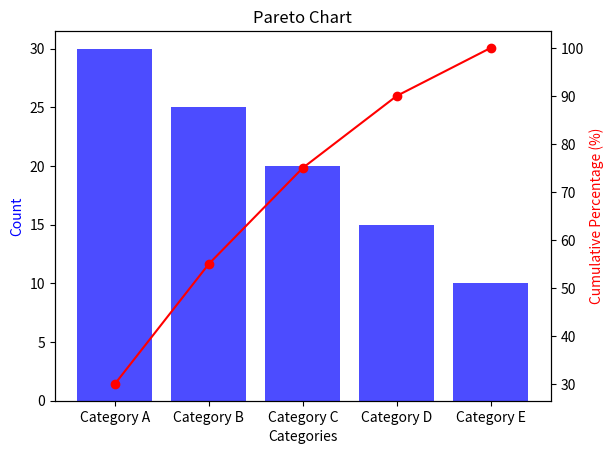

This chart was generated by the following Python code:
#My_GPT_Pareto

"""
A Pareto chart is a type of chart that combines both bar and line charts. It is used to identify the major factors that contribute to a particular problem by displaying the data in descending order of importance. In Python, you can use the matplotlib library to create Pareto charts. Below is a simple example:

python
Copy code

"""
import matplotlib.pyplot as plt

# Example data
categories = ['Category A', 'Category B', 'Category C', 'Category D', 'Category E']
values = [30, 25, 20, 15, 10]

# Calculate cumulative percentage
total = sum(values)
cumulative_percentage = [sum(values[:i+1]) / total * 100 for i in range(len(values))]

# Create a Pareto chart
fig, ax1 = plt.subplots()

# Bar chart
ax1.bar(categories, values, color='b', alpha=0.7, align='center')

# Line chart (cumulative percentage)
ax2 = ax1.twinx()
ax2.plot(categories, cumulative_percentage, color='r', marker='o', label='Cumulative Percentage')

# Set axis labels and title
ax1.set_xlabel('Categories')
ax1.set_ylabel('Count', color='b')
ax2.set_ylabel('Cumulative Percentage (%)', color='r')
plt.title('Pareto Chart')

# Display the chart
plt.show()

"""
In this example:

categories represent the categories or factors.
values represent the corresponding counts or values of each category.
The cumulative percentage is calculated and plotted as a line chart on a secondary y-axis (ax2).
Make sure to have matplotlib installed:

bash
Copy code
"""

#pip install matplotlib
#You can customize the example based on your specific data and requirements. Additionally, you may want to sort the data in descending order before creating the chart to emphasize the most significant factors.





